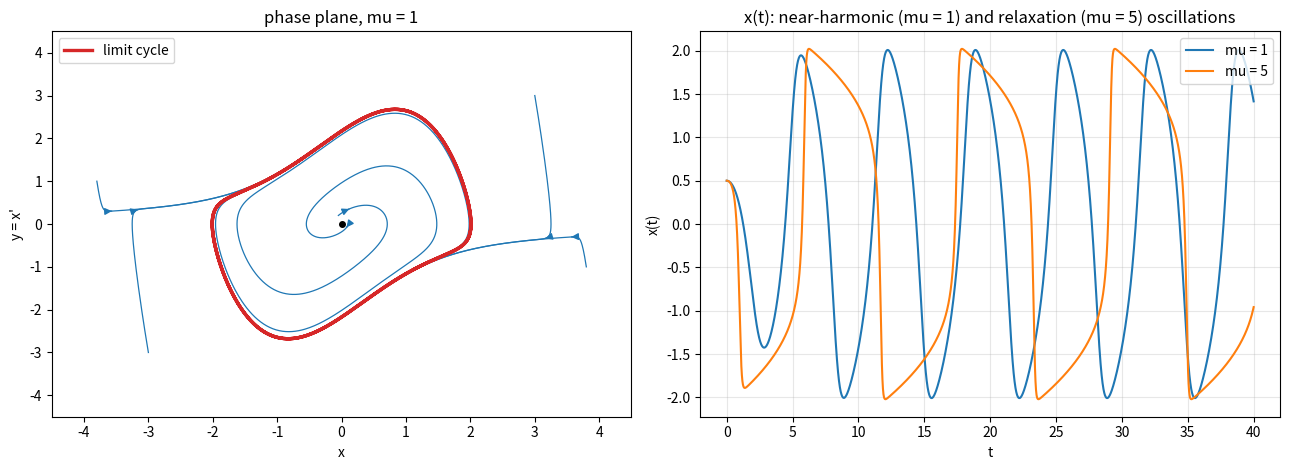

Here is the Python script that generated this plot:
"""Van der Pol equation x'' - mu (1 - x^2) x' + x = 0: limit cycle and relaxation oscillations."""

import numpy as np
import matplotlib.pyplot as plt
from scipy.integrate import solve_ivp


def vdp(mu):
    return lambda t, u: [u[1], -u[0] + mu * (1 - u[0] ** 2) * u[1]]


fig, (ax1, ax2) = plt.subplots(1, 2, figsize=(13, 4.8))
mu = 1.0
cycle = solve_ivp(vdp(mu), (0, 60), [2.0, 0.0], max_step=0.01, rtol=1e-9)
keep = cycle.t > 40
starts = [(0.1, 0.0), (-0.05, 0.2), (3.0, 3.0), (-3.0, -3.0), (3.8, -1.0), (-3.8, 1.0)]
for j, s in enumerate(starts):
    sol = solve_ivp(vdp(mu), (0, 18), s, max_step=0.01, rtol=1e-9)
    ax1.plot(sol.y[0], sol.y[1], color="C0", lw=0.9)
    i = 60
    ax1.annotate("", xy=(sol.y[0][i + 1], sol.y[1][i + 1]), xytext=(sol.y[0][i], sol.y[1][i]),
                 arrowprops=dict(arrowstyle="-|>", color="C0", lw=1))
ax1.plot(cycle.y[0][keep], cycle.y[1][keep], color="C3", lw=2.4, label="limit cycle")
ax1.plot([0], [0], "o", color="k", ms=4)
ax1.set_xlabel("x")
ax1.set_ylabel("y = x'")
ax1.set_title("phase plane, mu = 1")
ax1.legend(loc="upper left")
ax1.set_xlim(-4.5, 4.5)
ax1.set_ylim(-4.5, 4.5)

for mu, col in [(1.0, "C0"), (5.0, "C1")]:
    sol = solve_ivp(vdp(mu), (0, 40), [0.5, 0.0], max_step=0.01, rtol=1e-9)
    ax2.plot(sol.t, sol.y[0], color=col, label=f"mu = {mu:g}")
ax2.set_xlabel("t")
ax2.set_ylabel("x(t)")
ax2.set_title("x(t): near-harmonic (mu = 1) and relaxation (mu = 5) oscillations")
ax2.legend(loc="upper right")
ax2.grid(alpha=0.3)
fig.tight_layout()
